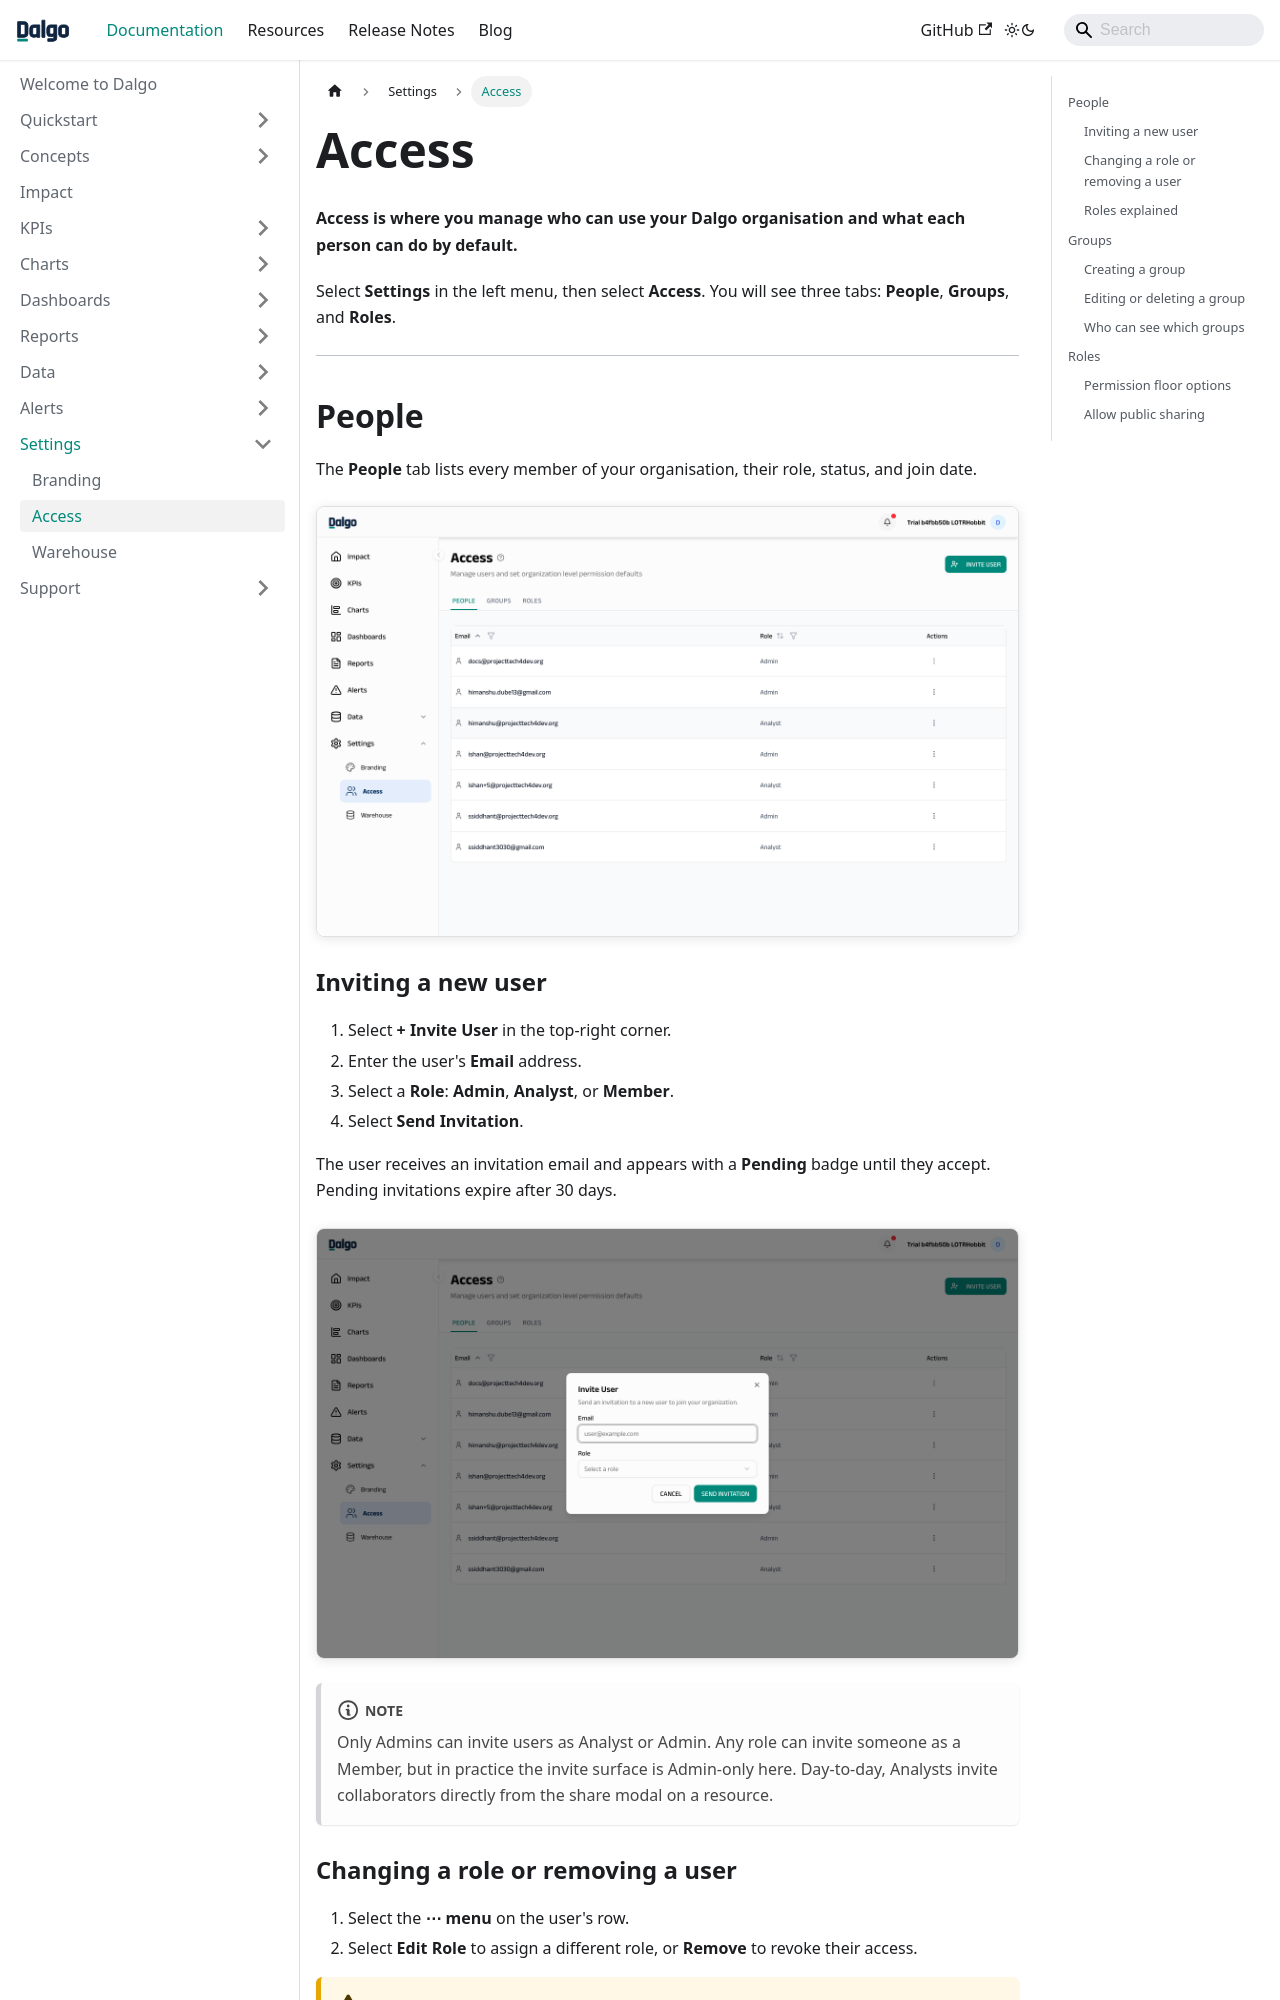

repository: DalgoT4D/dalgo_docs · page: settings/access/index.html · generator: docusaurus

---
sidebar_position: 2
---

# Access

**Access is where you manage who can use your Dalgo organisation and what each person can do by default.**

Select **Settings** in the left menu, then select **Access**. You will see three tabs: **People**, **Groups**, and **Roles**.

---

## People

The **People** tab lists every member of your organisation, their role, status, and join date.

![Access — People tab](/img/settings/access_people.png)

### Inviting a new user

1. Select **+ Invite User** in the top-right corner.
2. Enter the user's **Email** address.
3. Select a **Role**: **Admin**, **Analyst**, or **Member**.
4. Select **Send Invitation**.

The user receives an invitation email and appears with a **Pending** badge until they accept. Pending invitations expire after 30 days.

![Invite User dialog](/img/settings/access_invite_dialog.png)

:::note
Only Admins can invite users as Analyst or Admin. Any role can invite someone as a Member, but in practice the invite surface is Admin-only here. Day-to-day, Analysts invite collaborators directly from the share modal on a resource.
:::

### Changing a role or removing a user

1. Select the **⋯ menu** on the user's row.
2. Select **Edit Role** to assign a different role, or **Remove** to revoke their access.

:::warning
Removing a user immediately revokes their access to Dalgo.
:::
